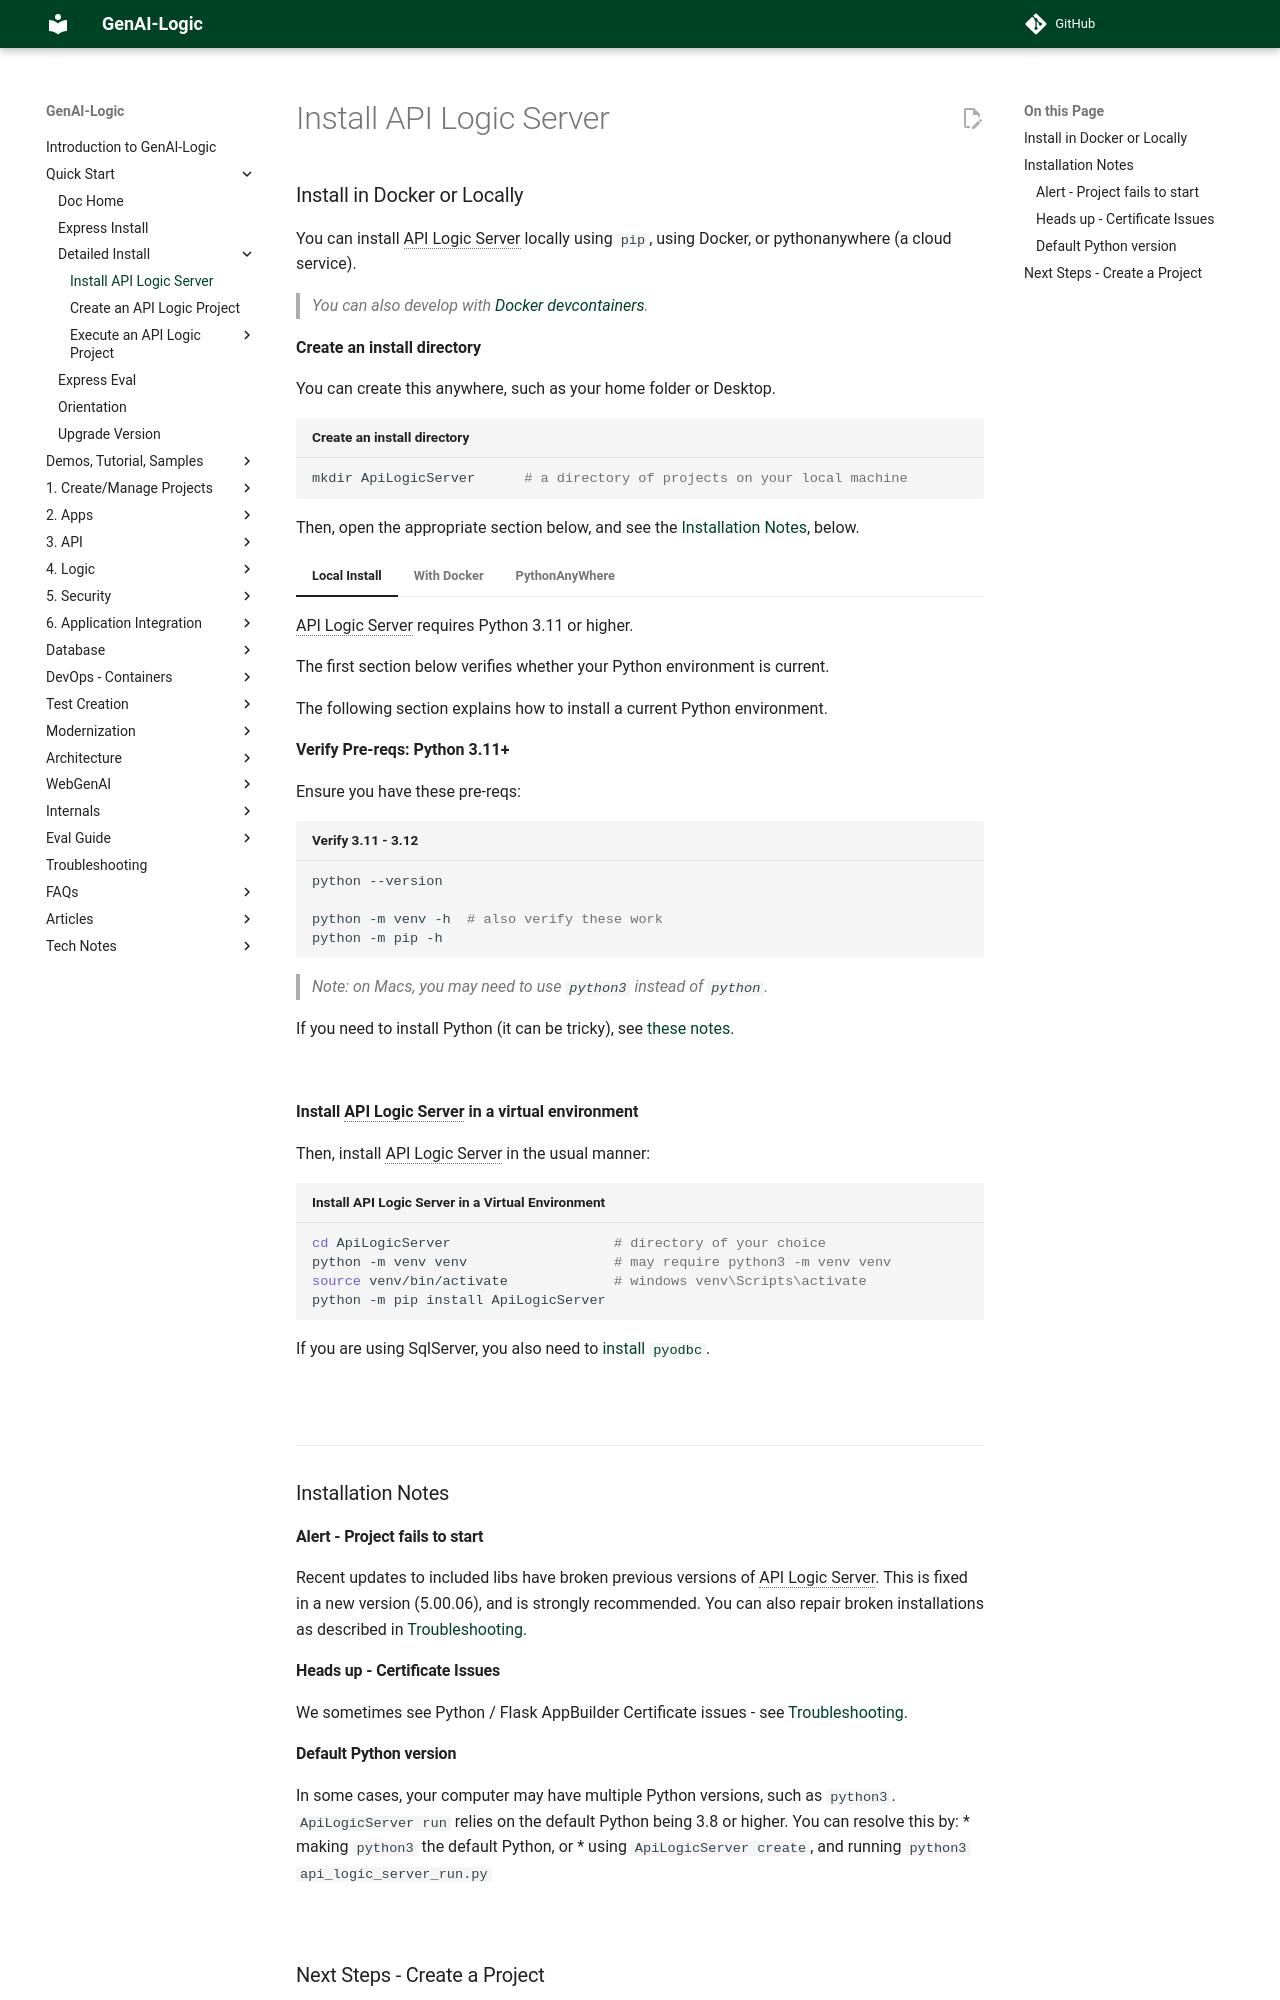

repository: ApiLogicServer/Docs · page: Install/index.html · generator: jekyll

## Install in Docker or Locally

You can install API Logic Server locally using `pip`, using Docker, or pythonanywhere (a cloud service).

  > You can also develop with [Docker devcontainers](DevOps-Docker.md).

__Create an install directory__

You can create this anywhere, such as your home folder or Desktop.

```bash title="Create an install directory"
mkdir ApiLogicServer      # a directory of projects on your local machine
```
Then, open the appropriate section below, and see the [Installation Notes](#installation-notes), below.

=== "Local Install"

    API Logic Server requires Python 3.11 or higher.

    The first section below verifies whether your Python environment is current.  

    The following section explains how to install a current Python environment.

    __Verify Pre-reqs: Python 3.11+__

    Ensure you have these pre-reqs:

    ```bash title="Verify 3.11 - 3.12"
    python --version

    python -m venv -h  # also verify these work
    python -m pip -h
    ```
      > Note: on Macs, you may need to use `python3` instead of `python`.

    If you need to install Python (it can be tricky), see [these notes](Tech-Install-Python.md).

    &nbsp;

    __Install API Logic Server in a virtual environment__

    Then, install API Logic Server in the usual manner:

    ```bash title="Install API Logic Server in a Virtual Environment"
    cd ApiLogicServer                    # directory of your choice
    python -m venv venv                  # may require python3 -m venv venv
    source venv/bin/activate             # windows venv\Scripts\activate
    python -m pip install ApiLogicServer
    ```

    If you are using SqlServer, you also need to [install `pyodbc`](Install-pyodbc.md).

=== "With Docker"

    ```bash title="Start (might install) API Logic Server Docker"
    cd ApiLogicServer      # a directory of projects on local host

    # Start (install if required) the API Logic Server docker container...

    docker run -it --name api_logic_server --rm -p 5656:5656 -p 5002:5002 -v ${PWD}:/localhost apilogicserver/api_logic_server
    ```

    This will start a command line in the Docker container at your current directory.
    You are now able to issue commands like `ApiLogicServer create` as described in the home page.  These will create API Logic Projects as directories under your current directory.

    > Windows: use Powershell (`PWD` is not supported in Command Line)

    > API Logic Projects are _not_ restricted to be under the same directory.

    The `api_logic_server` image supports startup arguments so you can control the `api_logic_server` container, by running a startup script or by supplying environment variables.  You might, for example, have automated test procedures that load projects from `GitHub` and run tests.

    For more information, see [Working With Docker](DevOps-Docker.md).

    > Already installed?  Upgrade to the latest: ```docker pull apilogicserver/api_logic_server``` (you may need to [rebuild your container](DevOps-Containers-Run.md#apilogicserver-container-upgrades)).

=== "PythonAnyWhere"

    You can create an ApiLogicServer on [PythonAnywhere](http://pythonanywhere.com) for any cloud-accessible database.  Open a bash console, and:

    ```bash  
    python3 -m venv venv  # ensures that Python3 is used  
    source venv/bin/activate

    python3 -m pip install ApiLogicServer

    ApiLogicServer create --host=ApiLogicServer.pythonanywhere.com --port=   # ApiLogicServer == your account  
    ```

    __1. Create Application__

    Here is an example using a pythonanywhere-hosted MySQL database (__note__ the escape character for the $ in the database name):  
    ```  
    ApiLogicServer create --project_name=Chinook \
    --host=ApiLogicServer.pythonanywhere.com --port= \
    --db_url=mysql+pymysql://ApiLogicServer:***@ApiLogicServer.mysql.pythonanywhere-services.com/ApiLogicServer\$Chinook
    ```

    __2. Create and configure a web app__

    ![python-anywhere](images/python-anywhere.png)

    __3. Update the wsgi__
    And copy the contents of ```/home/ApiLogicServer/api_logic_server/python_anywhere_wsgi.py``` over the wsgi file created by pythonanywhere.

    __4. Update the Admin App `api_root`__
    The first few lines of the Admin.yaml and Admin Config page should be (update the last line:
    ```
    about:
      date: December 26, 2021 09:00:00
      recent_changes: altered tab captions
      version: 3.50.51
    api_root: https://apilogicserver.pythonanywhere.com/api
    ```

    __5. Verify `admin.yaml`__
    Verify that the `ui/admin.yaml` ends with something like this:

    ```bash
    settings:
      HomeJS: https://apilogicserver.pythonanywhere.com/admin-app/home.js
      max_list_columns: 8
    ```
    __6. Configure the host and port__

    In `api_logic_server_run.py`, set these as follows:

    ```python
    host = "apilogicserver.pythonanywhere.com"  # was "localhost"
    port = ""                                   # was "5656"
    ```
    __7. Restart the Web App__
    You start ApiLogicServer from the web console, *not* from the command line

    __8. Run the application__

    You can open the Admin App in your browser [http://apilogicserver.pythonanywhere.com/admin-app/index.html](http://apilogicserver.pythonanywhere.com/admin-app/index.html).


    You can use ```curl``` from pythonanywhere consoles:  
    ```  
    curl -X GET "http://ApiLogicServer.pythonanywhere.com/api/employees/?include=office%2Cparent%2CEmployeeList%2CCustomerList&fields%5BEmployee%5D=employeeNumber%2ClastName%2CfirstName%2Cextension%2Cemail%2CofficeCode%2CreportsTo%2CjobTitle&page%5Boffset%5D=0&page%5Blimit%5D=10&sort=employeeNumber%2ClastName%2CfirstName%2Cextension%2Cemail%2CofficeCode%2CreportsTo%2CjobTitle%2Cid" -H  "accept: application/vnd.api+json" -H  "Content-Type: application/vnd.api+json"  
    ```

&nbsp;

---

## Installation Notes

### Alert - Project fails to start

Recent updates to included libs have broken previous versions of API Logic Server.  This is fixed in a new version (5.00.06), and is strongly recommended.  You can also repair broken installations as described in [Troubleshooting](Troubleshooting.md).
